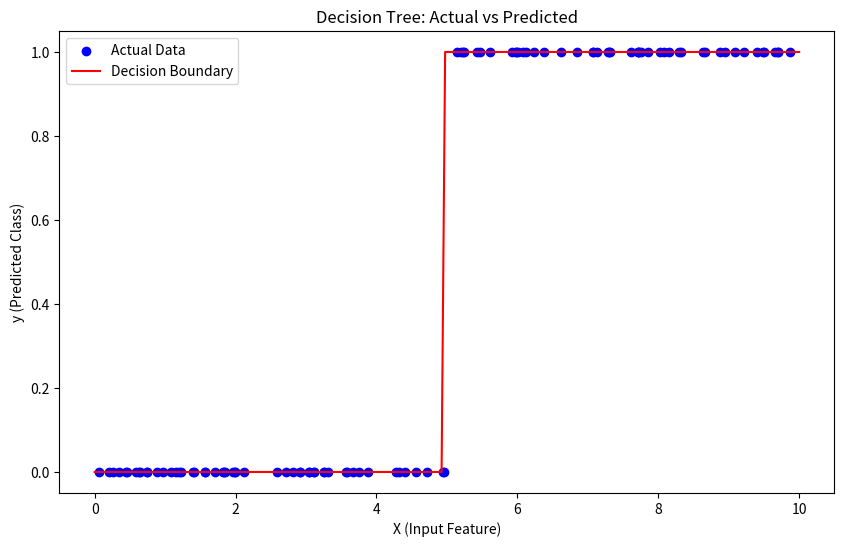

Write Python code to recreate this figure.
import numpy as np
import matplotlib.pyplot as plt

# Gini Index calculation
def gini_index(y):
    """
    Calculate the Gini index for a set of labels.
    """
    class_probs = [np.sum(y == c) / len(y) for c in np.unique(y)]
    return 1 - sum(p ** 2 for p in class_probs)

# Split dataset based on a feature and a threshold
def split_dataset(X, y, feature_index, threshold):
    """
    Split dataset into two subsets: one where the feature value is <= threshold, 
    and one where the feature value is > threshold.
    """
    left_mask = X[:, feature_index] <= threshold
    right_mask = ~left_mask
    return X[left_mask], y[left_mask], X[right_mask], y[right_mask]

# Find the best split for a dataset
def best_split(X, y):
    """
    Find the best split based on minimizing Gini index.
    """
    best_gini = float("inf")
    best_split = None
    for feature_index in range(X.shape[1]):  # Iterate over each feature
        thresholds = np.unique(X[:, feature_index])  # Unique values of the feature
        for threshold in thresholds:
            X_left, y_left, X_right, y_right = split_dataset(X, y, feature_index, threshold)
            gini_left = gini_index(y_left)
            gini_right = gini_index(y_right)
            gini = (len(y_left) / len(y)) * gini_left + (len(y_right) / len(y)) * gini_right  # Weighted average
            if gini < best_gini:
                best_gini = gini
                best_split = (feature_index, threshold)
    return best_split

# Decision Tree Node
class DecisionTreeNode:
    def __init__(self, feature_index=None, threshold=None, left=None, right=None, value=None):
        self.feature_index = feature_index  # Feature to split on
        self.threshold = threshold  # Threshold for splitting
        self.left = left  # Left child (subset of data where feature <= threshold)
        self.right = right  # Right child (subset of data where feature > threshold)
        self.value = value  # If leaf node, stores the predicted class label

# Decision Tree Classifier
class DecisionTree:
    def __init__(self, max_depth=None):
        self.max_depth = max_depth  # Maximum depth of the tree
        self.tree = None  # Root node of the tree

    # Fit the tree on the training data
    def fit(self, X, y):
        self.tree = self._fit(X, y, depth=0)

    # Recursive function to build the tree
    def _fit(self, X, y, depth):
        # If the data is pure or we've reached max depth, return a leaf node
        if len(np.unique(y)) == 1 or (self.max_depth is not None and depth >= self.max_depth):
            return DecisionTreeNode(value=np.argmax(np.bincount(y.flatten())))  # Flatten y to 1D array

        # Find the best split for the data
        feature_index, threshold = best_split(X, y)
        X_left, y_left, X_right, y_right = split_dataset(X, y, feature_index, threshold)
        
        # Recursively build the left and right subtrees
        left_node = self._fit(X_left, y_left, depth + 1)
        right_node = self._fit(X_right, y_right, depth + 1)

        # Return the node
        return DecisionTreeNode(feature_index, threshold, left_node, right_node)

    # Predict the class label for a new data point
    def predict(self, X):
        return np.array([self._predict(x, self.tree) for x in X])

    # Recursive function to predict class for a single data point
    def _predict(self, x, node):
        if node.value is not None:  # Leaf node
            return node.value
        if x[node.feature_index] <= node.threshold:
            return self._predict(x, node.left)
        else:
            return self._predict(x, node.right)

# Create synthetic data (simple binary classification problem)
np.random.seed(42)
X = np.random.uniform(0, 10, size=(100, 1))  # Feature
y = (X > 5).astype(int)  # Label: 1 if X > 5, else 0

# Train the decision tree
tree = DecisionTree(max_depth=3)
tree.fit(X, y)

# Predict labels
y_pred = tree.predict(X)

# Calculate accuracy
accuracy = np.mean(y_pred == y)
print(f"Model Accuracy: {accuracy * 100:.2f}%")

# Visualize the tree’s decision boundary
X_test = np.linspace(0, 10, 200).reshape(-1, 1)
y_test = tree.predict(X_test)

plt.figure(figsize=(10, 6))
plt.scatter(X, y, color="blue", label="Actual Data")
plt.plot(X_test, y_test, color="red", label="Decision Boundary")
plt.title("Decision Tree: Actual vs Predicted")
plt.xlabel("X (Input Feature)")
plt.ylabel("y (Predicted Class)")
plt.legend()
plt.show()











# import numpy as np
# import matplotlib.pyplot as plt

# # Gini Index calculation
# def gini_index(y):
#     """
#     Calculate the Gini index for a set of labels.
#     """
#     class_probs = [np.sum(y == c) / len(y) for c in np.unique(y)]
#     return 1 - sum(p ** 2 for p in class_probs)

# # Split dataset based on a feature and a threshold
# def split_dataset(X, y, feature_index, threshold):
#     """
#     Split dataset into two subsets: one where the feature value is <= threshold, 
#     and one where the feature value is > threshold.
#     """
#     left_mask = X[:, feature_index] <= threshold
#     right_mask = ~left_mask
#     return X[left_mask], y[left_mask], X[right_mask], y[right_mask]

# # Find the best split for a dataset
# def best_split(X, y):
#     """
#     Find the best split based on minimizing Gini index.
#     """
#     best_gini = float("inf")
#     best_split = None
#     for feature_index in range(X.shape[1]):  # Iterate over each feature
#         thresholds = np.unique(X[:, feature_index])  # Unique values of the feature
#         for threshold in thresholds:
#             X_left, y_left, X_right, y_right = split_dataset(X, y, feature_index, threshold)
#             gini_left = gini_index(y_left)
#             gini_right = gini_index(y_right)
#             gini = (len(y_left) / len(y)) * gini_left + (len(y_right) / len(y)) * gini_right  # Weighted average
#             if gini < best_gini:
#                 best_gini = gini
#                 best_split = (feature_index, threshold)
#     return best_split

# # Decision Tree Node
# class DecisionTreeNode:
#     def __init__(self, feature_index=None, threshold=None, left=None, right=None, value=None):
#         self.feature_index = feature_index  # Feature to split on
#         self.threshold = threshold  # Threshold for splitting
#         self.left = left  # Left child (subset of data where feature <= threshold)
#         self.right = right  # Right child (subset of data where feature > threshold)
#         self.value = value  # If leaf node, stores the predicted class label

# # Decision Tree Classifier
# class DecisionTree:
#     def __init__(self, max_depth=None):
#         self.max_depth = max_depth  # Maximum depth of the tree
#         self.tree = None  # Root node of the tree

#     # Fit the tree on the training data
#     def fit(self, X, y):
#         self.tree = self._fit(X, y, depth=0)

#     # Recursive function to build the tree
#     def _fit(self, X, y, depth):
#         # If the data is pure or we've reached max depth, return a leaf node
#         if len(np.unique(y)) == 1 or (self.max_depth is not None and depth >= self.max_depth):
#             return DecisionTreeNode(value=np.argmax(np.bincount(y)))

#         # Find the best split for the data
#         feature_index, threshold = best_split(X, y)
#         X_left, y_left, X_right, y_right = split_dataset(X, y, feature_index, threshold)
        
#         # Recursively build the left and right subtrees
#         left_node = self._fit(X_left, y_left, depth + 1)
#         right_node = self._fit(X_right, y_right, depth + 1)

#         # Return the node
#         return DecisionTreeNode(feature_index, threshold, left_node, right_node)

#     # Predict the class label for a new data point
#     def predict(self, X):
#         return np.array([self._predict(x, self.tree) for x in X])

#     # Recursive function to predict class for a single data point
#     def _predict(self, x, node):
#         if node.value is not None:  # Leaf node
#             return node.value
#         if x[node.feature_index] <= node.threshold:
#             return self._predict(x, node.left)
#         else:
#             return self._predict(x, node.right)

# # Create synthetic data (simple binary classification problem)
# np.random.seed(42)
# X = np.random.uniform(0, 10, size=(100, 1))  # Feature
# y = (X > 5).astype(int)  # Label: 1 if X > 5, else 0

# # Train the decision tree
# tree = DecisionTree(max_depth=3)
# tree.fit(X, y)

# # Predict labels
# y_pred = tree.predict(X)

# # Calculate accuracy
# accuracy = np.mean(y_pred == y)
# print(f"Model Accuracy: {accuracy * 100:.2f}%")

# # Visualize the tree’s decision boundary
# X_test = np.linspace(0, 10, 200).reshape(-1, 1)
# y_test = tree.predict(X_test)

# plt.figure(figsize=(10, 6))
# plt.scatter(X, y, color="blue", label="Actual Data")
# plt.plot(X_test, y_test, color="red", label="Decision Boundary")
# plt.title("Decision Tree: Actual vs Predicted")
# plt.xlabel("X (Input Feature)")
# plt.ylabel("y (Predicted Class)")
# plt.legend()
# plt.show()
